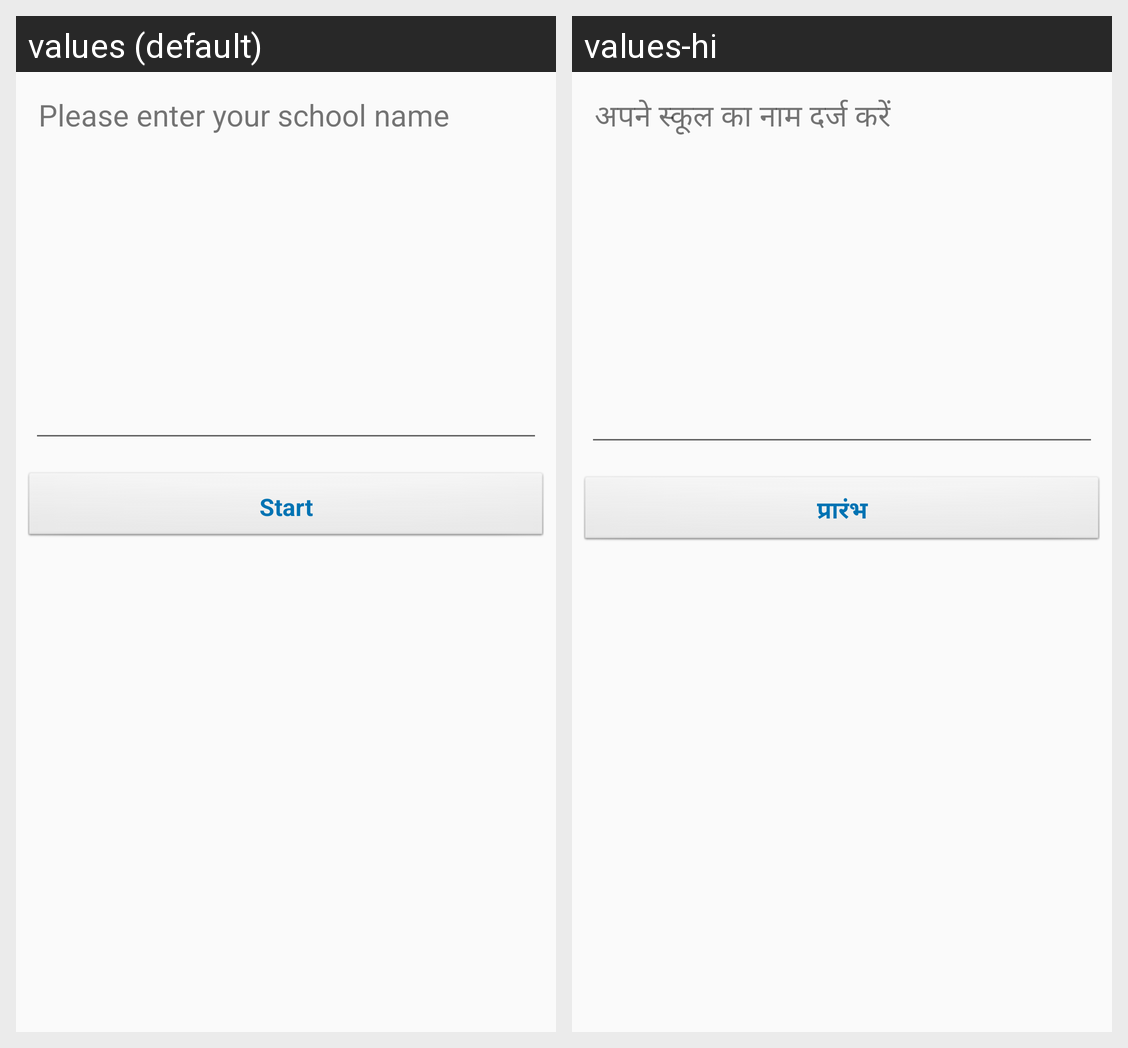

The Android screen above is rendered under two locales of the same app. Produce the string resources it draws, with the default and per-locale values.
Android screen res/layout/activity_school.xml rendered under 2 locales, left to right: values (default), values-hi. Device: Nexus 5 (rendered at 1080×1920; each locale shown at half size, 540×960, under a caption strip naming it); theme AppTheme.
Strings drawn on this screen, with the default value and each locale's value (text and hints the layout hard-codes, and strings that could not be matched under every locale, appear in the picture but are not listed):

enter_school
  values: Please enter your school name
  values-hi: अपने स्कूल का नाम दर्ज करें

start
  values: Start
  values-hi: प्रारंभ
